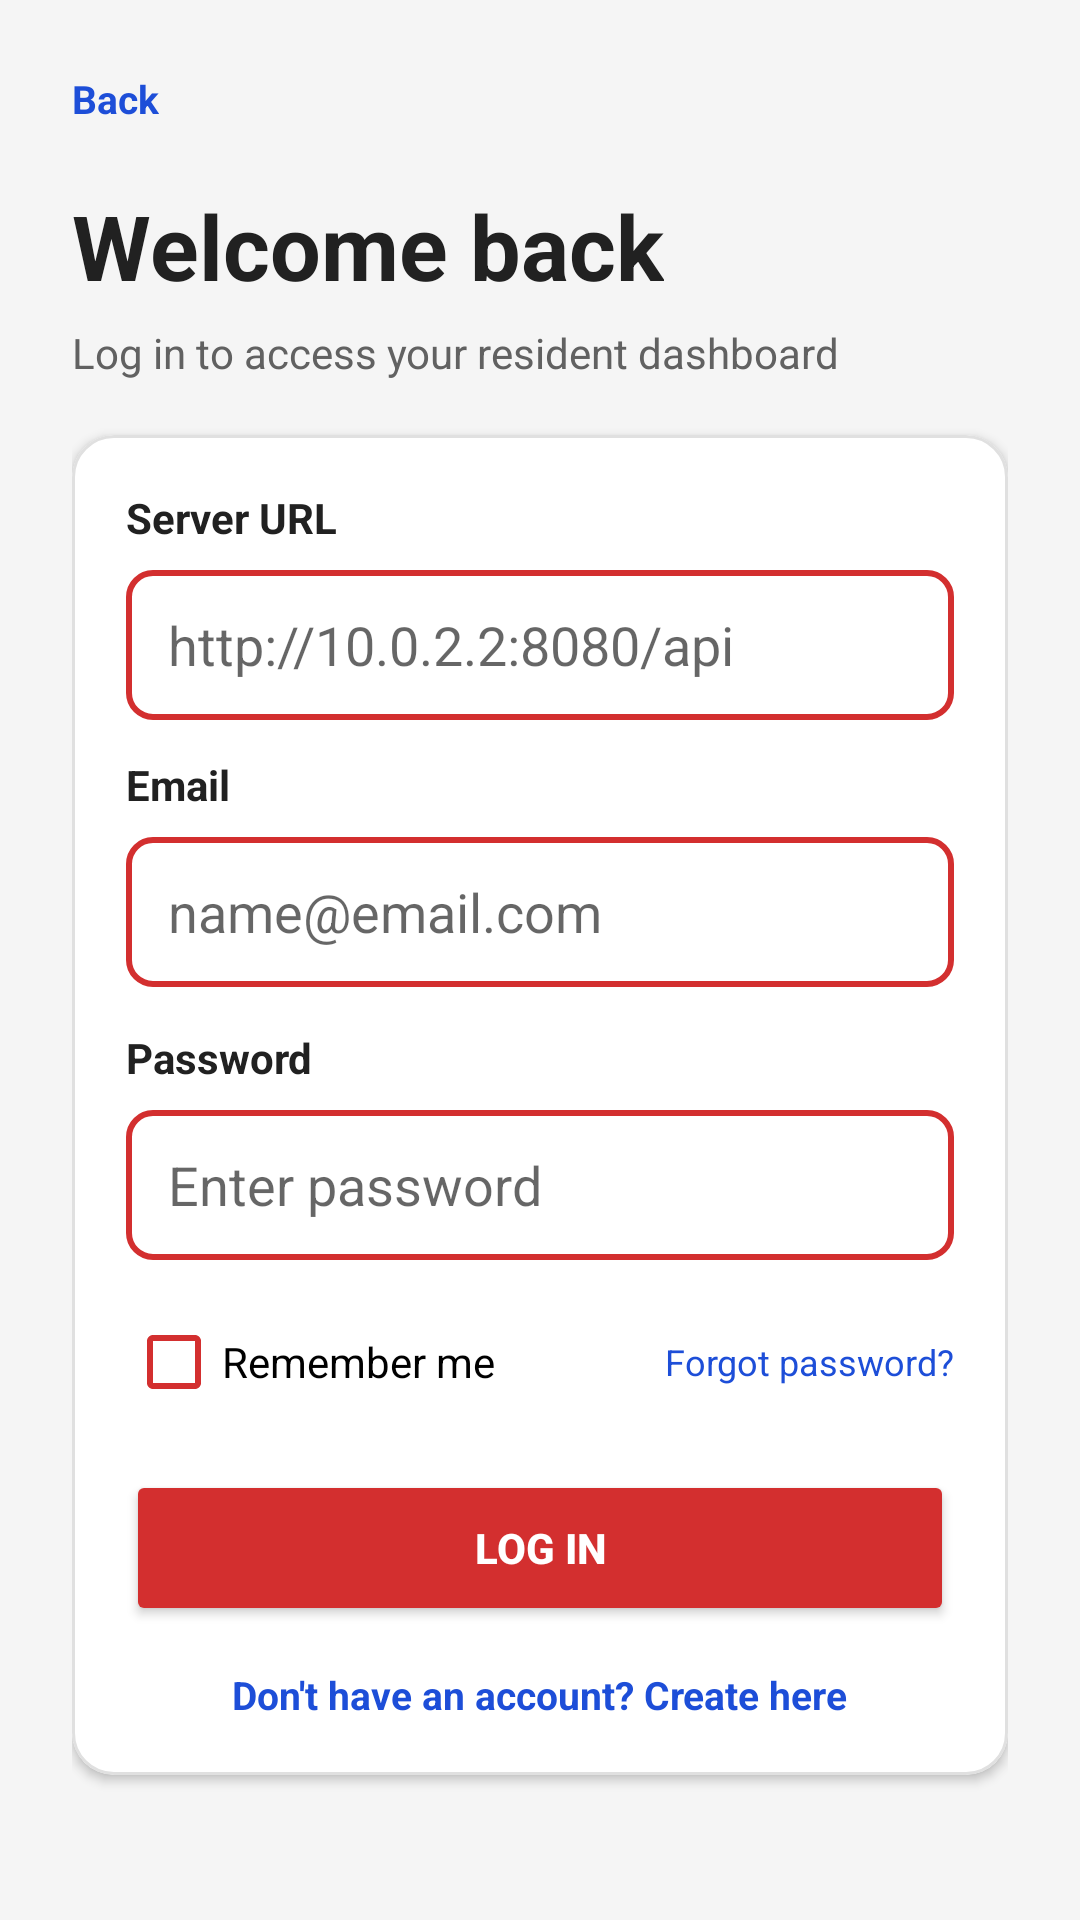

The Android layout XML behind this screen, and the referenced resources:
<!-- AndroidManifest.xml: application theme Theme.Mobile -->
<!-- res/layout/activity_login_page.xml -->
<?xml version="1.0" encoding="utf-8"?>
<androidx.constraintlayout.widget.ConstraintLayout xmlns:android="http://schemas.android.com/apk/res/android"
    xmlns:app="http://schemas.android.com/apk/res-auto"
    android:layout_width="match_parent"
    android:layout_height="match_parent"
    android:background="#F5F5F5">

    <View
        android:layout_width="360dp"
        android:layout_height="360dp"
        android:layout_marginEnd="-120dp"
        android:layout_marginTop="-100dp"
        android:alpha="0.9"
        android:background="@drawable/circle_red"
        app:layout_constraintEnd_toEndOf="parent"
        app:layout_constraintTop_toTopOf="parent" />

    <ScrollView
        android:layout_width="match_parent"
        android:layout_height="match_parent"
        android:fillViewport="true">

        <LinearLayout
            android:layout_width="match_parent"
            android:layout_height="wrap_content"
            android:orientation="vertical"
            android:padding="24dp">

            <TextView
                android:id="@+id/tv_back"
                android:layout_width="wrap_content"
                android:layout_height="wrap_content"
                android:text="Back"
                android:textColor="#1D4ED8"
                android:textSize="13sp"
                android:textStyle="bold" />

            <TextView
                android:layout_width="wrap_content"
                android:layout_height="wrap_content"
                android:layout_marginTop="20dp"
                android:text="Welcome back"
                android:textColor="#212121"
                android:textSize="30sp"
                android:textStyle="bold" />

            <TextView
                android:id="@+id/tv_login_subtitle"
                android:layout_width="wrap_content"
                android:layout_height="wrap_content"
                android:layout_marginTop="6dp"
                android:text="Log in to access your resident dashboard"
                android:textColor="#616161"
                android:textSize="14sp" />

            <com.google.android.material.card.MaterialCardView
                android:layout_width="match_parent"
                android:layout_height="wrap_content"
                android:layout_marginTop="18dp"
                app:cardBackgroundColor="#FFFFFF"
                app:cardCornerRadius="14dp"
                app:cardElevation="2dp"
                app:strokeColor="#E0E0E0"
                app:strokeWidth="1dp">

                <LinearLayout
                    android:layout_width="match_parent"
                    android:layout_height="wrap_content"
                    android:orientation="vertical"
                    android:padding="18dp">

                    <TextView
                        android:layout_width="wrap_content"
                        android:layout_height="wrap_content"
                        android:text="Server URL"
                        android:textColor="#212121"
                        android:textStyle="bold" />

                    <EditText
                        android:id="@+id/et_server_url"
                        android:layout_width="match_parent"
                        android:layout_height="50dp"
                        android:layout_marginTop="8dp"
                        android:background="@drawable/edittext_border"
                        android:hint="http://10.0.2.2:8080/api"
                        android:inputType="textUri"
                        android:paddingHorizontal="14dp" />

                    <TextView
                        android:layout_width="wrap_content"
                        android:layout_height="wrap_content"
                        android:layout_marginTop="12dp"
                        android:text="Email"
                        android:textColor="#212121"
                        android:textStyle="bold" />

                    <EditText
                        android:id="@+id/et_email"
                        android:layout_width="match_parent"
                        android:layout_height="50dp"
                        android:layout_marginTop="8dp"
                        android:background="@drawable/edittext_border"
                        android:hint="name@email.com"
                        android:inputType="textEmailAddress"
                        android:paddingHorizontal="14dp"
                        android:textColor="#212121" />

                    <TextView
                        android:layout_width="wrap_content"
                        android:layout_height="wrap_content"
                        android:layout_marginTop="14dp"
                        android:text="Password"
                        android:textColor="#212121"
                        android:textStyle="bold" />

                    <EditText
                        android:id="@+id/et_password"
                        android:layout_width="match_parent"
                        android:layout_height="50dp"
                        android:layout_marginTop="8dp"
                        android:background="@drawable/edittext_border"
                        android:hint="Enter password"
                        android:inputType="textPassword"
                        android:paddingHorizontal="14dp"
                        android:textColor="#212121" />

                    <LinearLayout
                        android:layout_width="match_parent"
                        android:layout_height="wrap_content"
                        android:layout_marginTop="10dp"
                        android:gravity="center_vertical"
                        android:orientation="horizontal">

                        <CheckBox
                            android:id="@+id/cb_remember"
                            android:layout_width="wrap_content"
                            android:layout_height="wrap_content"
                            android:buttonTint="#D32F2F"
                            android:text="Remember me" />

                        <Space
                            android:layout_width="0dp"
                            android:layout_height="1dp"
                            android:layout_weight="1" />

                        <TextView
                            android:id="@+id/tv_forgot"
                            android:layout_width="wrap_content"
                            android:layout_height="wrap_content"
                            android:text="Forgot password?"
                            android:textColor="#1D4ED8"
                            android:textSize="12sp" />
                    </LinearLayout>

                    <Button
                        android:id="@+id/btn_login"
                        android:layout_width="match_parent"
                        android:layout_height="52dp"
                        android:layout_marginTop="12dp"
                        android:backgroundTint="#D32F2F"
                        android:text="Log in"
                        android:textColor="#FFFFFF"
                        android:textStyle="bold"
                        app:cornerRadius="10dp" />

                    <TextView
                        android:id="@+id/tv_signup_link"
                        android:layout_width="wrap_content"
                        android:layout_height="wrap_content"
                        android:layout_gravity="center_horizontal"
                        android:layout_marginTop="14dp"
                        android:text="Don't have an account? Create here"
                        android:textColor="#1D4ED8"
                        android:textSize="13sp"
                        android:textStyle="bold" />
                </LinearLayout>
            </com.google.android.material.card.MaterialCardView>
        </LinearLayout>
    </ScrollView>
</androidx.constraintlayout.widget.ConstraintLayout>
<!-- resources referenced by this layout -->
<resources>
  <!-- drawable edittext_border (drawable) -->
  <?xml version="1.0" encoding="utf-8"?>
  <shape xmlns:android="http://schemas.android.com/apk/res/android">
      <stroke android:width="2dp" android:color="#D32F2F" />
      <corners android:radius="8dp" />
      <solid android:color="#FFFFFF" />
  </shape>
  <style name="Theme.Mobile" parent="Theme.MaterialComponents.DayNight.NoActionBar">
          <item name="colorPrimary">#D32F2F</item>
          <item name="colorPrimaryVariant">#B71C1C</item>
          <item name="colorOnPrimary">#FFFFFF</item>
          <item name="colorSecondary">#1D4ED8</item>
          <item name="colorOnSecondary">#FFFFFF</item>
          <item name="android:statusBarColor">#D32F2F</item>
          <item name="android:navigationBarColor">#FFFFFF</item>
      </style>
</resources>
